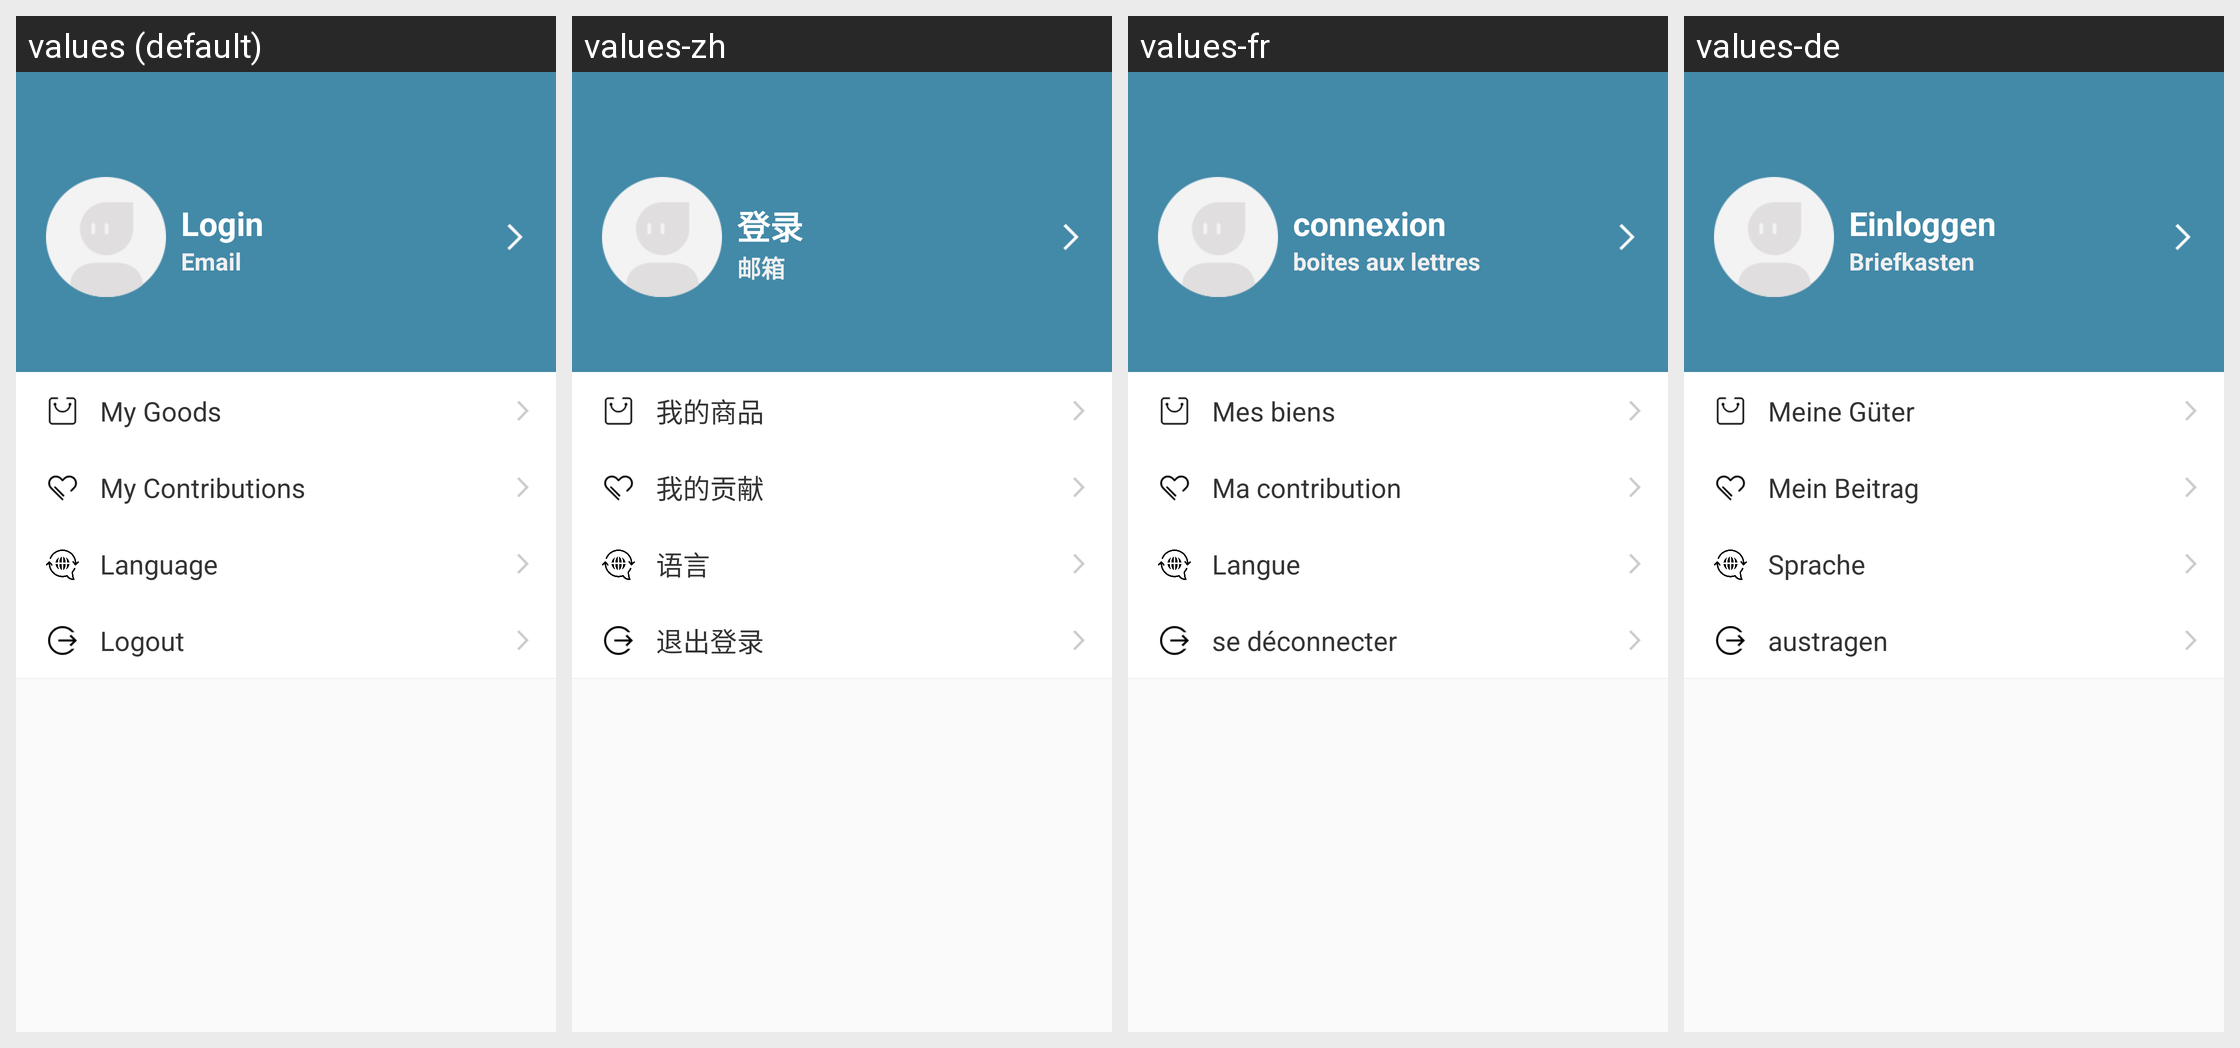

Here is an Android app screen in its default locale and in the app's own translations. Write out the translated-string differences for the strings that appear on this screen.
Android screen res/layout/fragment_profile.xml rendered under 4 locales, left to right: values (default), values-zh, values-fr, values-de. Device: Nexus 5 (rendered at 1080×1920; each locale shown at half size, 540×960, under a caption strip naming it); theme AppTheme.
Strings drawn on this screen, with the default value and each locale's value (text and hints the layout hard-codes, and strings that could not be matched under every locale, appear in the picture but are not listed):

login
  values: Login
  values-zh: 登录
  values-fr: connexion
  values-de: Einloggen

hint_email
  values: Email
  values-zh: 邮箱
  values-fr: boites aux lettres
  values-de: Briefkasten

my_goods
  values: My Goods
  values-zh: 我的商品
  values-fr: Mes biens
  values-de: Meine Güter

my_contributions
  values: My Contributions
  values-zh: 我的贡献
  values-fr: Ma contribution
  values-de: Mein Beitrag

language
  values: Language
  values-zh: 语言
  values-fr: Langue
  values-de: Sprache

logout
  values: Logout
  values-zh: 退出登录
  values-fr: se déconnecter
  values-de: austragen
